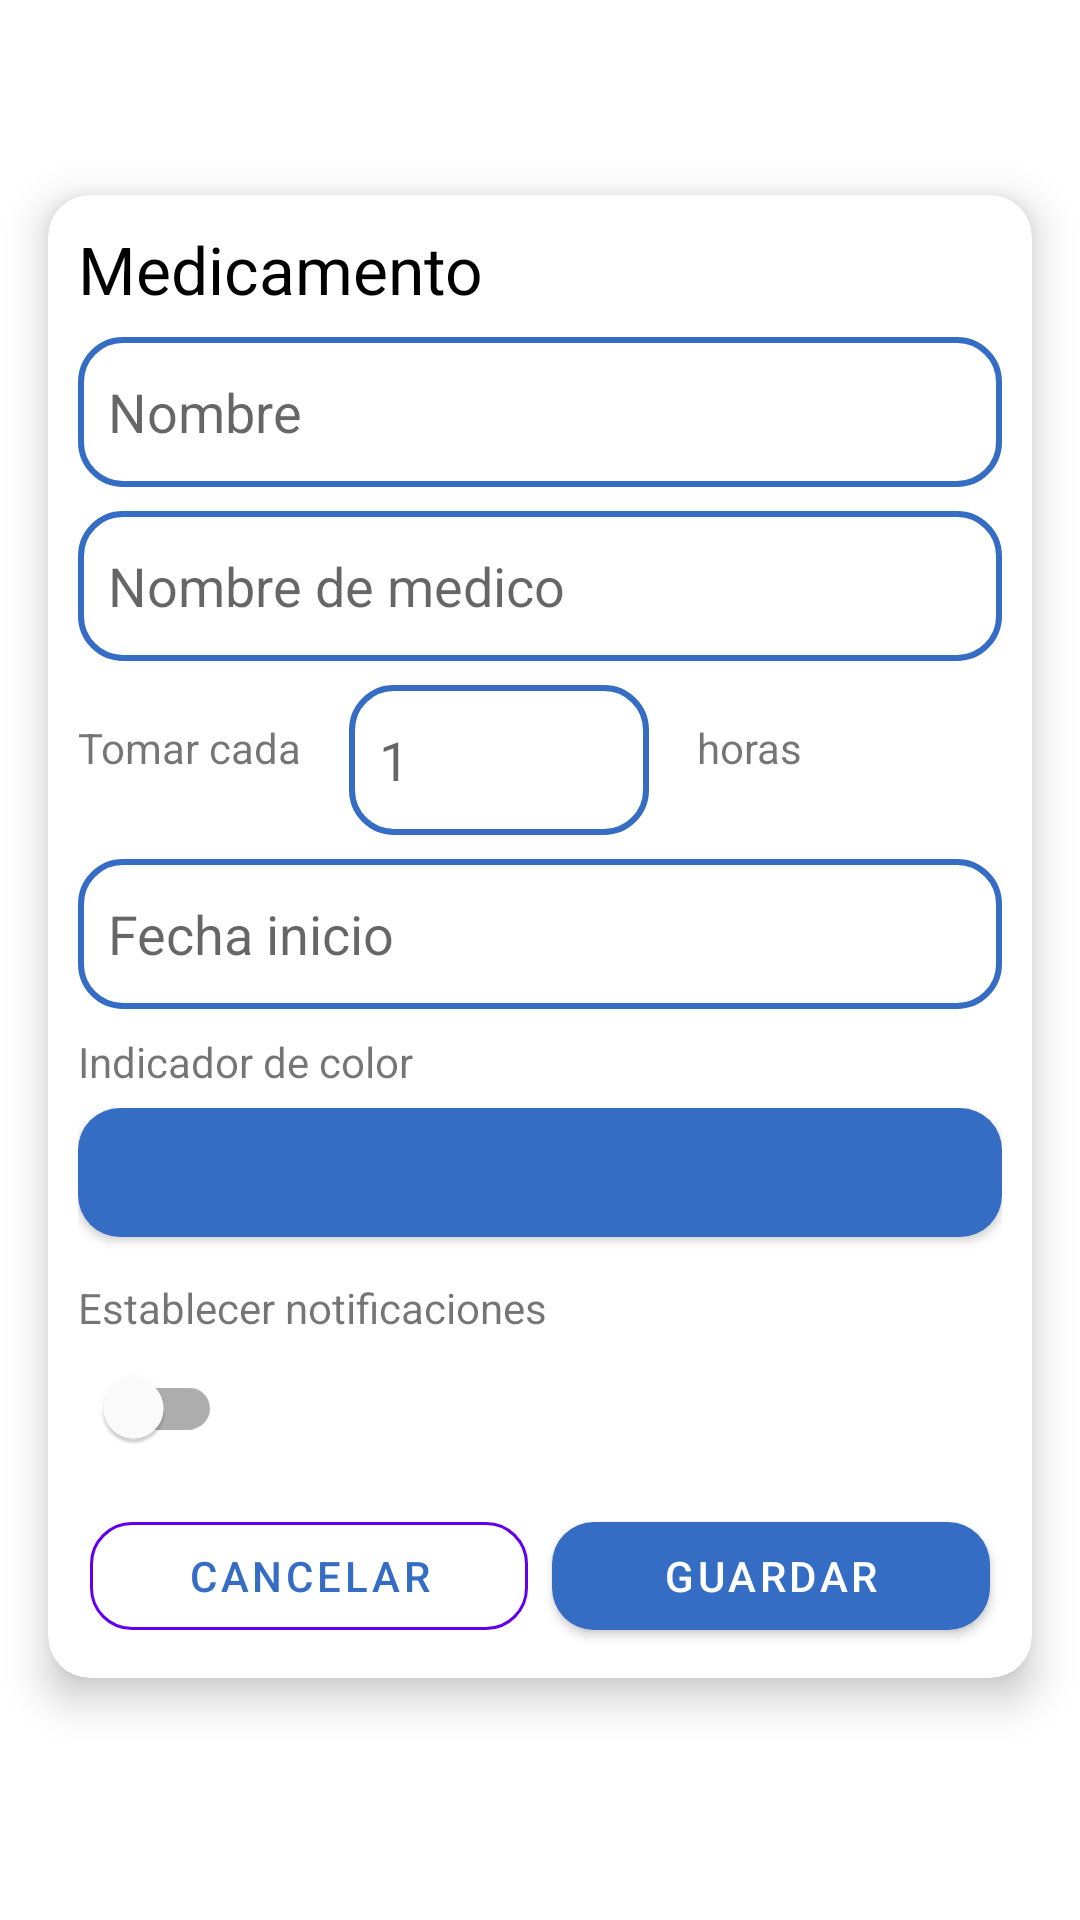

This screen was rendered from an Android layout file. Write that file and the resources it references.
<!-- AndroidManifest.xml: application theme Theme.CatedramovilesDSM104G01T -->
<!-- res/layout/add_medicine_layout.xml -->
<?xml version="1.0" encoding="utf-8"?>
<androidx.constraintlayout.widget.ConstraintLayout xmlns:android="http://schemas.android.com/apk/res/android"
    xmlns:app="http://schemas.android.com/apk/res-auto"
    xmlns:tools="http://schemas.android.com/tools"
    android:layout_width="match_parent"
    android:layout_height="match_parent"
    android:paddingBottom="16dp">

    <androidx.cardview.widget.CardView
        android:layout_width="0dp"
        android:layout_height="wrap_content"
        android:layout_marginHorizontal="16dp"
        app:cardCornerRadius="14dp"
        app:cardElevation="8dp"
        app:layout_constraintBottom_toBottomOf="parent"
        app:layout_constraintEnd_toEndOf="parent"
        app:layout_constraintStart_toStartOf="parent"
        app:layout_constraintTop_toTopOf="parent">

        <androidx.core.widget.NestedScrollView
            android:layout_width="match_parent"
            android:layout_height="match_parent"
            android:fillViewport="true">

            <LinearLayout
                android:layout_width="match_parent"
                android:layout_height="wrap_content"
                android:layout_margin="10dp"
                android:orientation="vertical">

                <TextView
                    android:layout_width="wrap_content"
                    android:layout_height="wrap_content"
                    android:text="@string/medicine"
                    android:textColor="@color/black"
                    android:textSize="22sp" />

                <EditText
                    android:id="@+id/name"
                    android:layout_width="match_parent"
                    android:layout_height="50dp"
                    android:layout_marginTop="8dp"
                    android:background="@drawable/rounded_edit_text"
                    android:hint="@string/name"
                    android:importantForAutofill="no"
                    android:inputType="text"
                    android:maxLines="1"
                    android:paddingHorizontal="10dp" />

                <EditText
                    android:id="@+id/doctor_name"
                    android:layout_width="match_parent"
                    android:layout_height="50dp"
                    android:layout_marginTop="8dp"
                    android:background="@drawable/rounded_edit_text"
                    android:hint="@string/doctor_name"
                    android:importantForAutofill="no"
                    android:inputType="text"
                    android:maxLines="1"
                    android:paddingHorizontal="10dp" />

                <LinearLayout
                    android:layout_width="match_parent"
                    android:layout_height="wrap_content"
                    android:orientation="horizontal">

                    <TextView
                        android:layout_width="wrap_content"
                        android:layout_height="wrap_content"
                        android:layout_gravity="center"
                        android:text="@string/take_every" />

                    <EditText
                        android:id="@+id/repeat_interval"
                        android:layout_width="100dp"
                        android:layout_height="50dp"
                        android:layout_marginHorizontal="16dp"
                        android:layout_marginTop="8dp"
                        android:background="@drawable/rounded_edit_text"
                        android:hint="@string/one"
                        android:importantForAutofill="no"
                        android:inputType="number"
                        android:maxLines="1"
                        android:paddingHorizontal="10dp" />

                    <TextView
                        android:layout_width="wrap_content"
                        android:layout_height="wrap_content"
                        android:layout_gravity="center"
                        android:text="@string/hours" />
                </LinearLayout>

                <EditText
                    android:id="@+id/init_date"
                    android:layout_width="match_parent"
                    android:layout_height="50dp"
                    android:layout_marginTop="8dp"
                    android:background="@drawable/rounded_edit_text"
                    android:clickable="true"
                    android:focusable="false"
                    android:hint="@string/init_date"
                    android:importantForAutofill="no"
                    android:inputType="text"
                    android:maxLines="1"
                    android:paddingHorizontal="10dp"
                    tools:ignore="KeyboardInaccessibleWidget,TextFields" />

                <TextView
                    android:layout_width="match_parent"
                    android:layout_height="wrap_content"
                    android:layout_marginTop="8dp"
                    android:text="@string/color_indicator" />

                <com.google.android.material.button.MaterialButton
                    android:id="@+id/color_picker"
                    android:layout_width="match_parent"
                    android:layout_height="55dp"
                    app:cornerRadius="14dp" />

                <TextView
                    android:layout_width="match_parent"
                    android:layout_height="wrap_content"
                    android:layout_marginTop="8dp"
                    android:text="@string/set_notifications" />

                <com.google.android.material.switchmaterial.SwitchMaterial
                    android:id="@+id/requires_notification"
                    android:layout_width="wrap_content"
                    android:layout_height="wrap_content" />

                <LinearLayout
                    android:layout_width="match_parent"
                    android:layout_height="wrap_content"
                    android:orientation="horizontal">

                    <com.google.android.material.button.MaterialButton
                        android:id="@+id/cancel"
                        style="@style/Widget.MaterialComponents.Button.OutlinedButton"
                        android:layout_width="0dp"
                        android:layout_height="wrap_content"
                        android:layout_marginHorizontal="4dp"
                        android:layout_marginTop="8dp"
                        android:layout_weight="0.5"
                        android:text="@string/cancel"
                        android:textColor="@color/neutral_blue"
                        app:cornerRadius="14dp"
                        app:strokeColor="@color/purple_500" />

                    <com.google.android.material.button.MaterialButton
                        android:id="@+id/save"
                        android:layout_width="0dp"
                        android:layout_height="wrap_content"
                        android:layout_marginHorizontal="4dp"
                        android:layout_marginTop="8dp"
                        android:layout_weight="0.5"
                        android:text="@string/save"
                        android:textColor="@color/white"
                        app:cornerRadius="14dp" />
                </LinearLayout>
            </LinearLayout>
        </androidx.core.widget.NestedScrollView>

    </androidx.cardview.widget.CardView>

</androidx.constraintlayout.widget.ConstraintLayout>
<!-- resources referenced by this layout -->
<resources>
  <color name="black">#FF000000</color>
  <color name="neutral_blue">#346DC3</color>
  <color name="purple_500">#FF6200EE</color>
  <color name="white">#FFFFFFFF</color>
  <!-- drawable rounded_edit_text (drawable-v24) -->
  <?xml version="1.0" encoding="utf-8"?>
  <shape xmlns:android="http://schemas.android.com/apk/res/android" android:shape="rectangle">
      <stroke
          android:width="2dp"
          android:color="@color/neutral_blue" />
      <corners android:radius="14dp"/>
  </shape>
  <string name="cancel">Cancelar</string>
  <string name="color_indicator">Indicador de color</string>
  <string name="doctor_name">Nombre de medico</string>
  <string name="hours">horas</string>
  <string name="init_date">Fecha inicio</string>
  <string name="medicine">Medicamento</string>
  <string name="name">Nombre</string>
  <string name="one">1</string>
  <string name="save">Guardar</string>
  <string name="set_notifications">Establecer notificaciones</string>
  <string name="take_every">Tomar cada</string>
  <style name="Theme.CatedramovilesDSM104G01T" parent="Theme.MaterialComponents.DayNight.NoActionBar">
          
          <item name="colorPrimary">@color/neutral_blue</item>
          <item name="colorPrimaryVariant">@color/purple_700</item>
          <item name="colorOnPrimary">@color/white</item>
          
          <item name="colorSecondary">@color/neutral_blue</item>
          <item name="colorSecondaryVariant">@color/teal_700</item>
          <item name="colorOnSecondary">@color/black</item>
          
          <item name="android:statusBarColor" tools:targetApi="l">@color/black</item>
          
      </style>
  <color name="purple_700">#FF3700B3</color>
  <color name="teal_700">#FF018786</color>
</resources>
